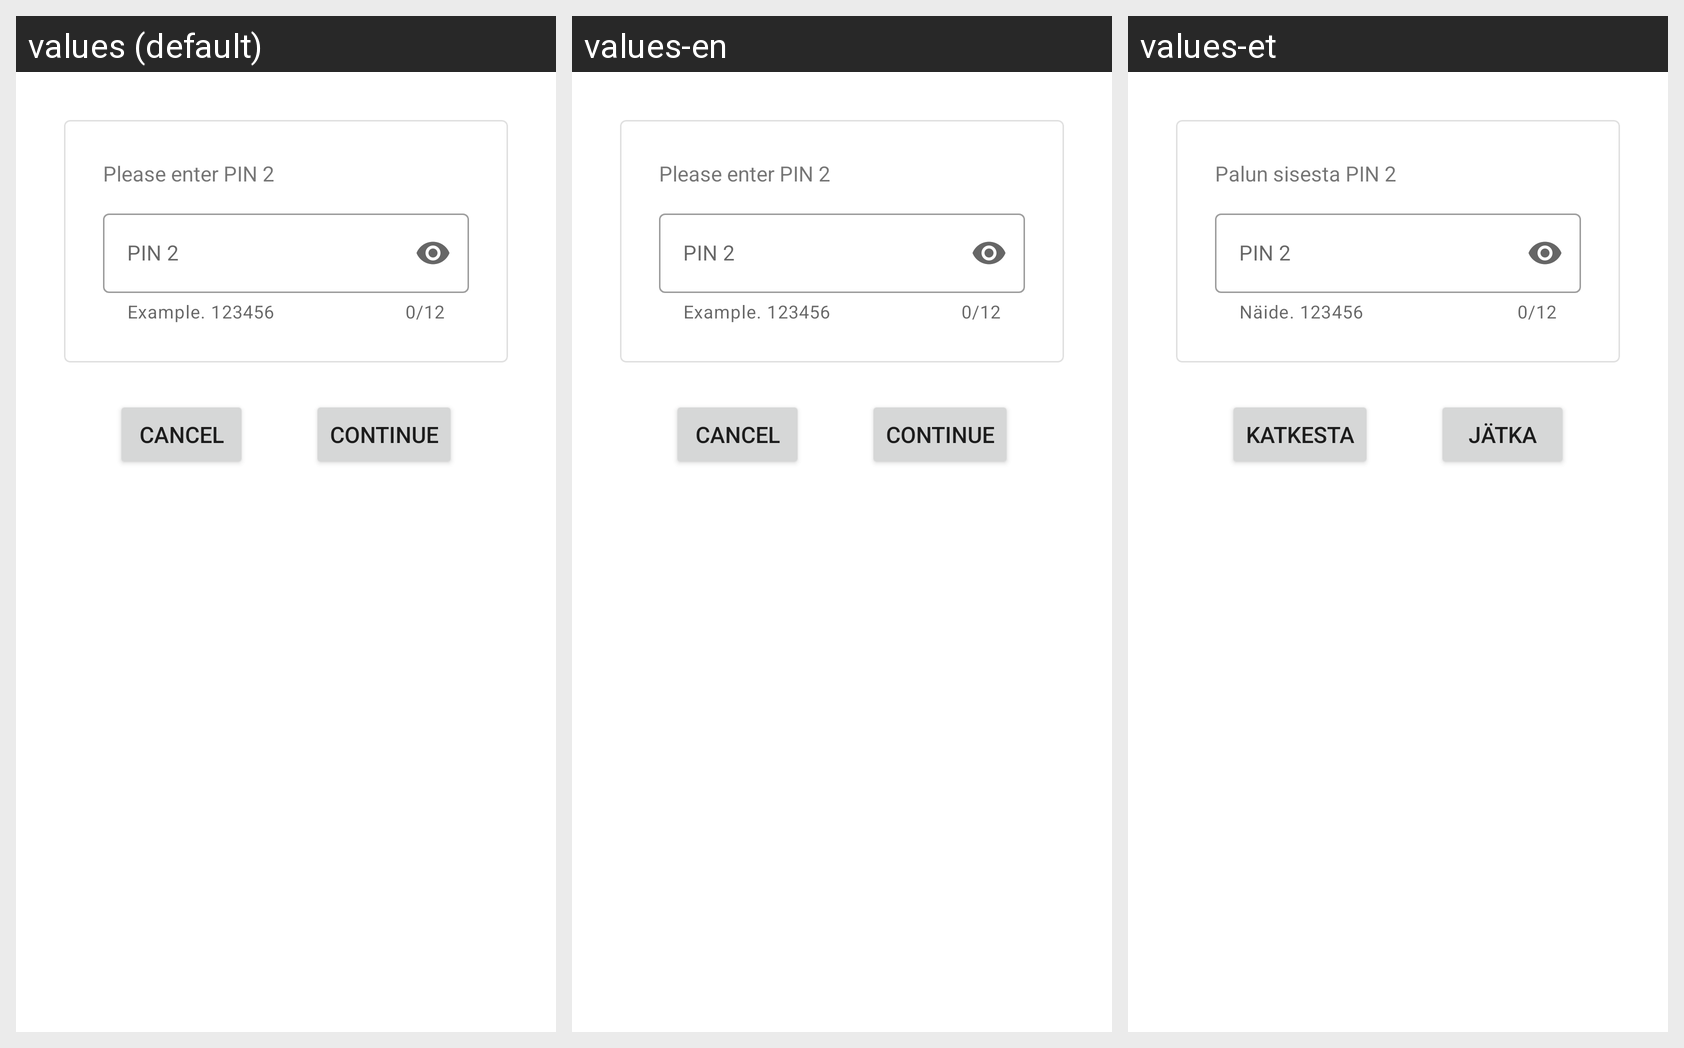

This grid shows one Android layout under several languages. Give, for every string resource on the screen, its name, the default text and each shown locale's text.
Android screen res/layout/fragment_pin2.xml rendered under 3 locales, left to right: values (default), values-en, values-et. Device: Nexus 5 (rendered at 1080×1920; each locale shown at half size, 540×960, under a caption strip naming it); theme Theme.MobileAuthApp.
Strings drawn on this screen, with the default value and each locale's value (text and hints the layout hard-codes, and strings that could not be matched under every locale, appear in the picture but are not listed):

pin2_fragment
  values: Please enter PIN 2
  values-en: Please enter PIN 2
  values-et: Palun sisesta PIN 2

enter_pin2
  values: PIN 2
  values-en: PIN 2
  values-et: PIN 2

example_pin2
  values: Example. 123456
  values-en: Example. 123456
  values-et: Näide. 123456

continue_button
  values: CONTINUE
  values-en: CONTINUE
  values-et: JÄTKA

cancel_text
  values: CANCEL
  values-en: CANCEL
  values-et: KATKESTA
